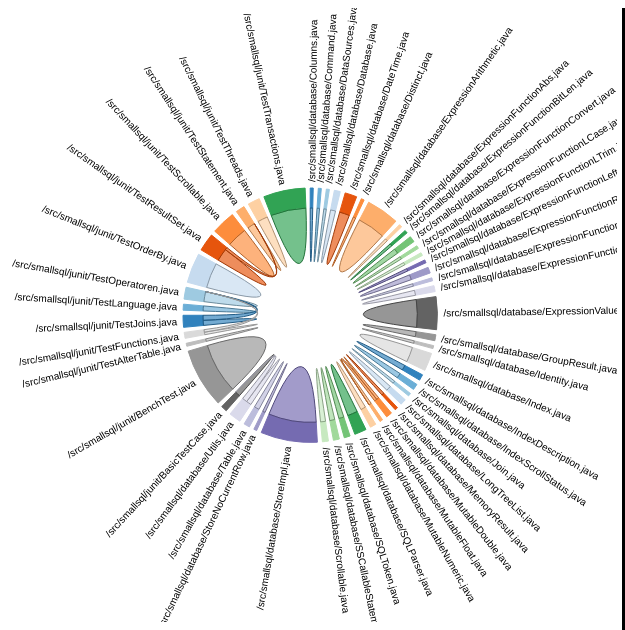
D3 v3 page, settled after 480 driven frames (8 s of simulated time); the page loaded 1 data file(s).



var outerRadius = (window.innerWidth*0.6) / 2,
    innerRadius = outerRadius - 200;

var fill = d3.scale.category20c();


var chord = d3.layout.chord()
    .padding(.04)
    .sortSubgroups(d3.descending)
    .sortChords(d3.descending);

var arc = d3.svg.arc()
    .innerRadius(innerRadius)
    .outerRadius(innerRadius + 20);

var svg = d3.select("body").append("svg")
    .attr("width", outerRadius * 2)
    .attr("height", outerRadius * 2)
  .append("g")
    .attr("transform", "translate(" + outerRadius + "," + outerRadius + ")");

d3.json("readme.json", function(error, imports) {
  console.log("hallo");
  if (error) throw error;

  var indexByName = d3.map(),
      nameByIndex = d3.map(),
      info = d3.map();
      source = d3.map()
      matrix = [],
      n = 0;

  // Returns the Flare package name for the given class name.
  function name(name) {
    return name;
  }
  var counter = 0
  
  imports.forEach(function(d){
    if(info.has(d.name)){
      if(d.source.length!=0){
        var already = info.get(d.name);
        info.set(d.name,already.concat([d.source]));
        source.set(d.source,d.code);
        for(i = 0; i<d.source.length;i++){
          source.set(d.source[i],d.code);;
        }
      }
    }
    else{
      if(d.source.length!=0)
        info.set(d.name,[d.source]);
        
        for(i = 0; i<d.source.length;i++){
          source.set(d.source[i],d.code);;
        }
    }
  });

  // Compute a unique index for each package name.
  imports.forEach(function(d) {
    if (!indexByName.has(d = name(d.name))) {
      nameByIndex.set(n, d);
      indexByName.set(d, n++);
    }
  });
  console.log(indexByName);
  console.log(nameByIndex);


  // Construct a square matrix counting package imports.
  imports.forEach(function(d) {
    var source = indexByName.get(name(d.name)),
        row = matrix[source];
    if (!row) {
     row = matrix[source] = [];
     for (var i = -1; ++i < n;) row[i] = 0;
    }
    d.imports.forEach(function(d) { row[indexByName.get(name(d))]++; });
  });
  console.log(matrix);

  chord.matrix(matrix);

  var g = svg.selectAll(".group")
      .data(chord.groups)
    .enter().append("g")
      .attr("class", "group")
      .on("mouseover", mouseover)
      .on("mouseout",mouseout);



  g.append("path")
      .style("fill", function(d) { return fill(d.index); })
      .style("stroke", function(d) { return fill(d.index); })
      .attr("d", arc);

  g.append("text")
      .each(function(d) { d.angle = (d.startAngle + d.endAngle) / 2; })
      .attr("dy", ".35em")
      .attr("transform", function(d) {
        return "rotate(" + (d.angle * 180 / Math.PI - 90) + ")"
            + "translate(" + (innerRadius + 26) + ")"
            + (d.angle > Math.PI ? "rotate(180)" : "");
      })
      .style("text-anchor", function(d) { return d.angle > Math.PI ? "end" : null; })
      .text(function(d) { return nameByIndex.get(d.index); });

  svg.selectAll(".chord")
      .data(chord.chords)
    .enter().append("path")
      .attr("class", "chord")
      .style("stroke", function(d) { return d3.rgb(fill(d.source.index)).darker(); })
      .style("fill", function(d) { return fill(d.source.index); })
      .attr("d", d3.svg.chord().radius(innerRadius));

    function mouseover(d, i) {
      var myNode = document.getElementById("duplicates");
      while (myNode.firstChild) {
        myNode.removeChild(myNode.firstChild);
      }
      var name =(nameByIndex.get(d.index));
      duplicates = info.get(name);
      document.getElementById('fileName').innerHTML = "<b>FileName:<b><br> " + name;
      for(i = 0; i<duplicates.length; i ++){
        var iDiv = document.createElement('div');
        iDiv.className = 'duplicate';
        var iP1 = document.createElement('p');
        iP1.innerHTML += "<b>Duplicate:<b><br>"
        var src = source.get(duplicates[i][0]);
        var spl = String(src).split(";");
        for(k=0; k<spl.length;k++){
          if(k<spl.length-1){
            iP1.innerHTML += spl[k].trim() + ";<br>";
          }
          else{
            iP1.innerHTML += spl[k].trim() + "<br>";
          }
        }
        iDiv.appendChild(iP1);
        var iP = document.createElement('p');
        iP.innerHTML = "<b>Dupicate found at:<b> <br>"
        for(j=0; j< duplicates[i].length;j++){
          iP.innerHTML += duplicates[i][j] + "<br>"
        }
        iDiv.appendChild(iP);
        document.getElementById('duplicates').appendChild(iDiv);
      }
    }
    function mouseout(d, i) {
      document.getElementById('popup').style.display = 'block';
    }
  

});

d3.select(self.frameElement).style("height", outerRadius * 2 + "px");



### data: readme.json
[
 {
  "name": "/src/smallsql/database/Columns.java",
  "imports": [
   "/src/smallsql/database/Columns.java",
   "/src/smallsql/database/ForeignKeys.java",
   "/src/smallsql/database/IndexDescriptions…",
   "/src/smallsql/database/Strings.java"
  ],
  "source": [
   "/src/smallsql/database/Columns.java<54,6…",
   "/src/smallsql/database/ForeignKeys.java<…",
   "/src/smallsql/database/IndexDescriptions…",
   "/src/smallsql/database/Strings.java<51,6…"
  ],
  "code": [
   "return size;{  return size; }final int s…"
  ]
 },
 {
  "name": "/src/smallsql/database/Command.java",
  "imports": [
   "/src/smallsql/database/Command.java",
   "/src/smallsql/database/CommandSelect.jav…",
   "/src/smallsql/database/CommandSelect.jav…",
   "/src/smallsql/database/CommandSelect.jav…"
  ],
  "source": [
   "/src/smallsql/database/Command.java<138,…",
   "/src/smallsql/database/CommandSelect.jav…",
   "/src/smallsql/database/CommandSelect.jav…",
   "/src/smallsql/database/CommandSelect.jav…"
  ],
  "code": [
   "Throwable econ.rollback(savepoint);throw…"
  ]
 },
 {
  "name": "/src/smallsql/database/DataSources.java",
  "imports": [
   "/src/smallsql/database/DataSources.java",
   "/src/smallsql/database/LongList.java"
  ],
  "source": [
   "/src/smallsql/database/DataSources.java<…",
   "/src/smallsql/database/LongList.java<55,…"
  ],
  "code": [
   "return size;{  return size; }final int s…"
  ]
 },
 {
  "name": "/src/smallsql/database/Database.java",
  "imports": [
   "/src/smallsql/database/Database.java",
   "/src/smallsql/database/Database.java"
  ],
  "source": [
   "/src/smallsql/database/Database.java<444…",
   "/src/smallsql/database/Database.java<480…"
  ],
  "code": [
   "SSConnection conString tableList rows = …"
  ]
 },
 {
  "name": "/src/smallsql/database/DateTime.java",
  "imports": [
   "/src/smallsql/database/DateTime.java",
   "/src/smallsql/database/DateTime.java"
  ],
  "source": [
   "/src/smallsql/database/DateTime.java<527…",
   "/src/smallsql/database/DateTime.java<598…"
  ],
  "code": [
   "String tableName = tables.get(t);TableVi…"
  ]
 },
 {
  "name": "/src/smallsql/database/DateTime.java",
  "imports": [
   "/src/smallsql/database/DateTime.java",
   "/src/smallsql/database/DateTime.java"
  ],
  "source": [
   "/src/smallsql/database/DateTime.java<532…",
   "/src/smallsql/database/DateTime.java<619…"
  ],
  "code": [
   "buf.append( SHORT_MONTHS[ details.month …"
  ]
 },
 {
  "name": "/src/smallsql/database/Distinct.java",
  "imports": [
   "/src/smallsql/database/Distinct.java",
   "/src/smallsql/database/Where.java"
  ],
  "source": [
   "/src/smallsql/database/Distinct.java<107…",
   "/src/smallsql/database/Where.java<144,17…"
  ],
  "code": [
   "formatNumber( details.hour,  2, buf );bu…"
  ]
 },
 {
  "name": "/src/smallsql/database/ExpressionArithme…",
  "imports": [
   "/src/smallsql/database/ExpressionArithme…",
   "/src/smallsql/database/ExpressionArithme…"
  ],
  "source": [
   "/src/smallsql/database/ExpressionArithme…",
   "/src/smallsql/database/ExpressionArithme…"
  ],
  "code": [
   "buf.append( SHORT_MONTHS[ details.month …"
  ]
 },
 "... 84 more items"
]